Run: headless pygame with SDL's dummy video driver; simulated clock (each Clock.tick advances the game by its frame time, no real sleeping); random seed 0; keys injected as events and as key.get_pressed() state; no mouse input.
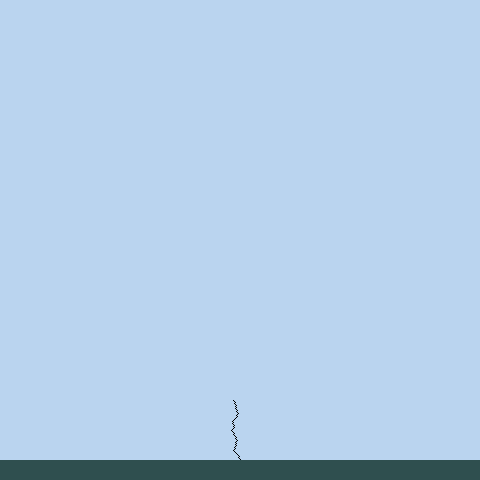
Frame 1 of 4 · flips 1–60 · no input
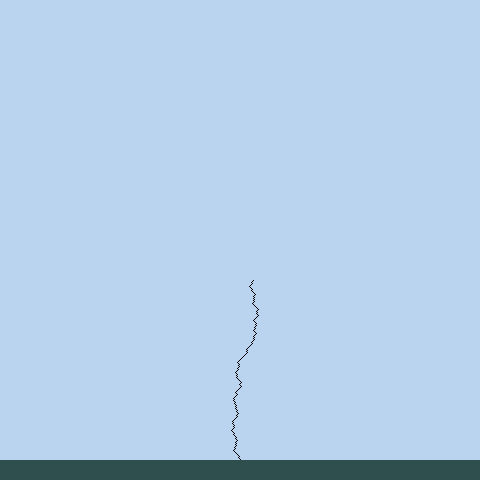
Frame 2 of 4 · flips 61–180 · tapped SPACE, RETURN · held RIGHT (→), D
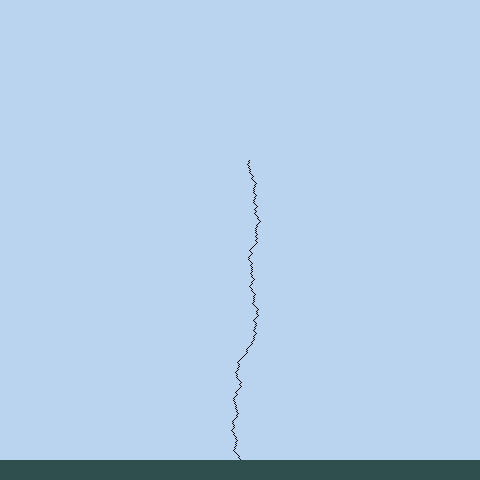
Frame 3 of 4 · flips 181–300 · held DOWN (↓), S
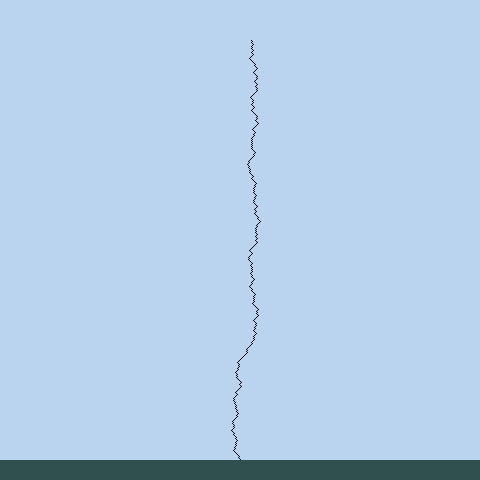
Frame 4 of 4 · flips 301–420 · held LEFT (←), A, UP (↑), W

The pygame program that drew these frames:

# coding: utf-8
__author__ = 'CotherArt'

import pygame
import sys
from time import sleep
from random import randint

pygame.init()

# Colors
WHITE = (255, 255, 255)
BLACK = (0, 0, 0)
GRAY = (47,79,79)
GREEN = (0, 128, 0)
MAROON = (128,0,0)
BLUE = (30,144,255)
LIGTH_BLUE =(186, 212, 239)

color_background = LIGTH_BLUE
color_seed = BLACK
color_ground = GRAY

# Constants
WIDTH, HEIGHT = 480, 480
ORIGEN_X, ORIGEN_Y = int(WIDTH/2), int(HEIGHT/2)

# Display properties
screen = pygame.display.set_mode((WIDTH, HEIGHT))
pygame.display.set_caption('pixel garden by: CotherArt')
clock = pygame.time.Clock()

pixel_tam = 1
ground_thick = 20
seed_posx = ORIGEN_X
seed_posy = HEIGHT - (ground_thick + pixel_tam)

branch = []

def add_branch():
    global branch
    branch.append(pygame.Rect(seed_posx, seed_posy, pixel_tam, pixel_tam))

def draw_branch():
    for i in branch:
        pygame.draw.rect(screen, color_seed, i)    

def draw_seed():
    pygame.draw.rect(screen, color_seed, pygame.Rect(seed_posx, seed_posy, pixel_tam, pixel_tam))

def draw_ground():
    pygame.draw.rect(screen, color_ground, pygame.Rect(0, HEIGHT-ground_thick, WIDTH, ground_thick))

def grow():
    global seed_posx
    global seed_posy

    seed_posy -= pixel_tam
    if randint(0,1) == 0:
        seed_posx += pixel_tam
    else:
        seed_posx -= pixel_tam

# Main loop
while True:
    events = pygame.event.get()
    for event in events:
        if event.type == pygame.QUIT:
            pygame.quit()
            sys.exit()

    # Draw on screen
    screen.fill(color_background)

    # draw_seed()
    draw_ground()
    add_branch()
    draw_branch()
    grow()
    
    pygame.display.update()
    # sleep(0.1)

    clock.tick(30)
